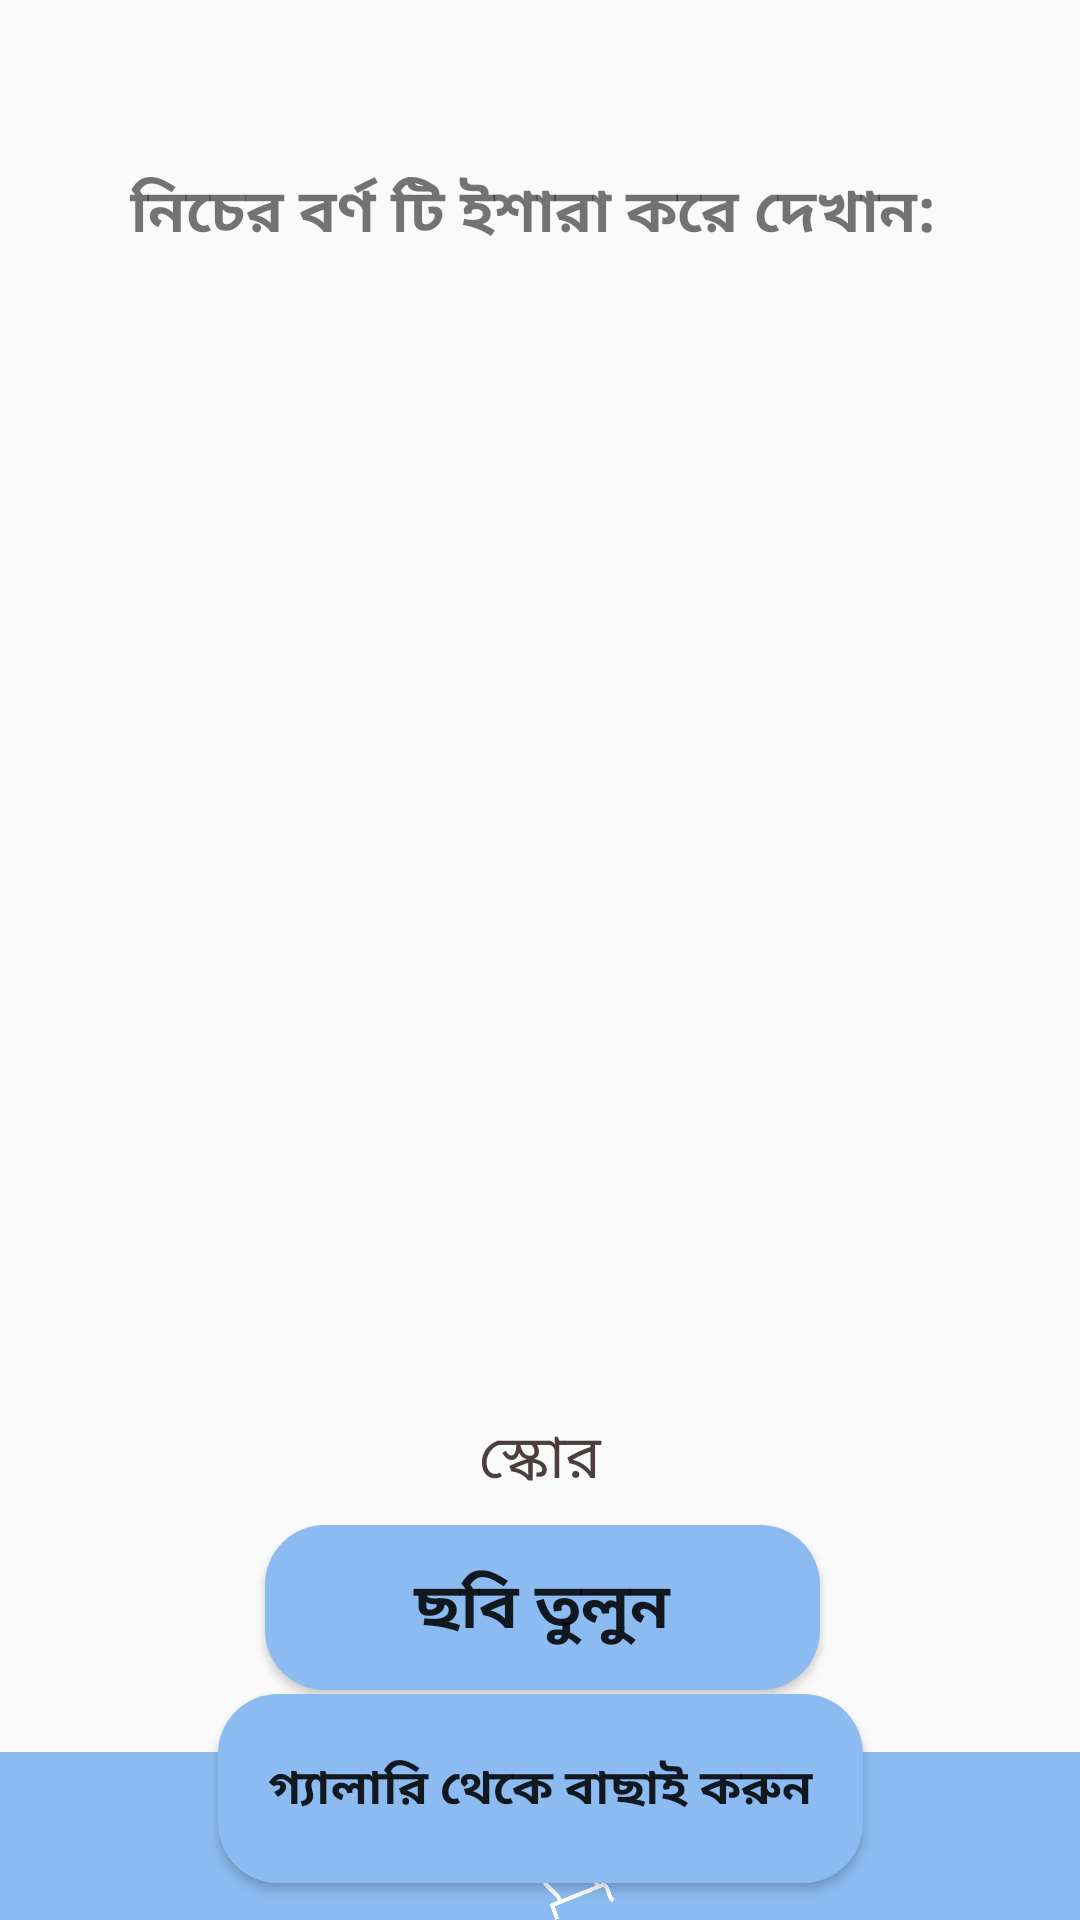

Produce the Android XML layout that renders to this screen, including the resource entries it uses.
<!-- AndroidManifest.xml: application theme Theme.Ishara_Buli -->
<!-- res/layout/activity_testing.xml -->
<?xml version="1.0" encoding="utf-8"?>
<androidx.constraintlayout.widget.ConstraintLayout xmlns:android="http://schemas.android.com/apk/res/android"
    xmlns:app="http://schemas.android.com/apk/res-auto"
    xmlns:tools="http://schemas.android.com/tools"
    android:layout_width="match_parent"
    android:layout_height="match_parent"
    tools:context=".testing">

    <Button
        android:id="@+id/button"
        android:layout_width="185dp"
        android:layout_height="55dp"
        android:layout_above="@id/button2"
        android:layout_centerInParent="true"
        android:layout_marginTop="8dp"
        android:background="@drawable/round_btn"
        android:text="ছবি তুলুন"
        android:textAllCaps="false"
        android:textSize="21sp"
        android:textStyle="bold"
        app:layout_constraintEnd_toEndOf="parent"
        app:layout_constraintHorizontal_bias="0.504"
        app:layout_constraintStart_toStartOf="parent"
        app:layout_constraintTop_toBottomOf="@+id/Score" />

    <Button
        android:id="@+id/button2"
        android:layout_width="215dp"
        android:layout_height="63dp"
        android:layout_alignParentBottom="true"
        android:layout_centerInParent="true"
        android:background="@drawable/round_btn"
        android:text="গ্যালারি থেকে বাছাই করুন"
        android:textAllCaps="false"
        android:textSize="16sp"
        android:textStyle="bold"
        app:layout_constraintBottom_toBottomOf="parent"
        app:layout_constraintEnd_toEndOf="parent"
        app:layout_constraintStart_toStartOf="parent"
        app:layout_constraintTop_toBottomOf="@+id/button"
        app:layout_constraintVertical_bias="0.09" />

    <ImageView
        android:id="@+id/imageView"
        android:layout_width="212dp"
        android:layout_height="172dp"
        android:layout_marginTop="24dp"
        app:layout_constraintEnd_toEndOf="parent"
        app:layout_constraintHorizontal_bias="0.497"
        app:layout_constraintStart_toStartOf="parent"
        app:layout_constraintTop_toBottomOf="@+id/letter" />

    <TextView
        android:id="@+id/result"
        android:layout_width="wrap_content"
        android:layout_height="wrap_content"
        android:layout_centerHorizontal="true"
        android:text=""
        android:textColor="#CDC7C7"
        android:textSize="24sp"
        android:textStyle="bold"
        app:layout_constraintEnd_toEndOf="parent"
        app:layout_constraintStart_toStartOf="parent"
        app:layout_constraintTop_toBottomOf="@+id/imageView" />

    <TextView
        android:id="@+id/performance"
        android:layout_width="349dp"
        android:layout_height="41dp"
        android:layout_marginTop="12dp"
        android:textAlignment="center"
        app:layout_constraintEnd_toEndOf="parent"
        app:layout_constraintHorizontal_bias="0.516"
        app:layout_constraintStart_toStartOf="parent"
        app:layout_constraintTop_toBottomOf="@+id/result" />

    <TextView
        android:id="@+id/Score"
        android:layout_width="250dp"
        android:layout_height="29dp"
        android:layout_marginTop="16dp"
        android:text="স্কোর"
        android:textAlignment="center"
        android:textColor="#4C3E3E"
        android:textSize="20sp"
        app:layout_constraintEnd_toEndOf="parent"
        app:layout_constraintStart_toStartOf="parent"
        app:layout_constraintTop_toBottomOf="@+id/performance" />

    <TextView
        android:id="@+id/textView3"
        android:layout_width="wrap_content"
        android:layout_height="wrap_content"
        android:layout_marginTop="56dp"
        android:text="নিচের বর্ণ টি ইশারা করে দেখান: "
        android:textSize="20sp"
        android:textStyle="bold"
        app:layout_constraintEnd_toEndOf="parent"
        app:layout_constraintStart_toStartOf="parent"
        app:layout_constraintTop_toTopOf="parent" />

    <TextView
        android:id="@+id/letter"
        android:layout_width="wrap_content"
        android:layout_height="wrap_content"
        android:layout_marginTop="24dp"
        android:textSize="48sp"
        app:layout_constraintEnd_toEndOf="parent"
        app:layout_constraintHorizontal_bias="0.498"
        app:layout_constraintStart_toStartOf="parent"
        app:layout_constraintTop_toBottomOf="@+id/textView3" />

    <androidx.constraintlayout.widget.ConstraintLayout
        android:id="@+id/constraintLayout"
        android:layout_width="410dp"
        android:layout_height="56dp"
        android:background="#8CBBF1"
        app:layout_constraintBottom_toBottomOf="parent"
        app:layout_constraintEnd_toEndOf="parent"
        app:layout_constraintStart_toStartOf="parent"
        app:layout_constraintTop_toBottomOf="@+id/button2"
        app:layout_constraintVertical_bias="1.0">

        <ImageView
            android:id="@+id/toProgress"
            android:layout_width="50dp"
            android:layout_height="56dp"
            app:layout_constraintBottom_toBottomOf="parent"
            app:layout_constraintEnd_toEndOf="parent"
            app:layout_constraintHorizontal_bias="0.5"
            app:layout_constraintStart_toStartOf="parent"
            app:layout_constraintTop_toTopOf="parent"
            app:layout_constraintVertical_bias="0.5"
            app:srcCompat="@drawable/only_logo" />
    </androidx.constraintlayout.widget.ConstraintLayout>

    <Button
        android:id="@+id/Next_SIgn"
        android:layout_width="82dp"
        android:layout_height="30dp"
        android:background="@drawable/round_btn"
        android:text="পরবর্তী ইশারা ❯"
        android:textSize="12sp"
        app:layout_constraintBottom_toTopOf="@+id/constraintLayout"
        app:layout_constraintEnd_toEndOf="parent"
        app:layout_constraintHorizontal_bias="0.945"
        app:layout_constraintStart_toStartOf="parent"
        app:layout_constraintTop_toBottomOf="@+id/button2"
        app:layout_constraintVertical_bias="0.52"
        android:elevation="4dp"/>

</androidx.constraintlayout.widget.ConstraintLayout>
<!-- resources referenced by this layout -->
<resources>
  <!-- drawable only_logo: png bitmap (drawable, 34502 bytes) -->
  <!-- drawable round_btn (drawable) -->
  <?xml version="1.0" encoding="utf-8"?>
  <shape xmlns:android="http://schemas.android.com/apk/res/android">
      <solid android:color="@color/accent_blue"/>
      <corners
          android:bottomLeftRadius="20dp"
          android:topLeftRadius="20dp"
          android:topRightRadius="20dp"
          android:bottomRightRadius="20dp"
          />
  </shape>
  <style name="Theme.Ishara_Buli" parent="Base.Theme.Ishara_Buli" />
  <color name="accent_blue">#8CBBF1</color>
  <style name="Base.Theme.Ishara_Buli" parent="Theme.AppCompat.Light.NoActionBar">
          
          
      </style>
</resources>
